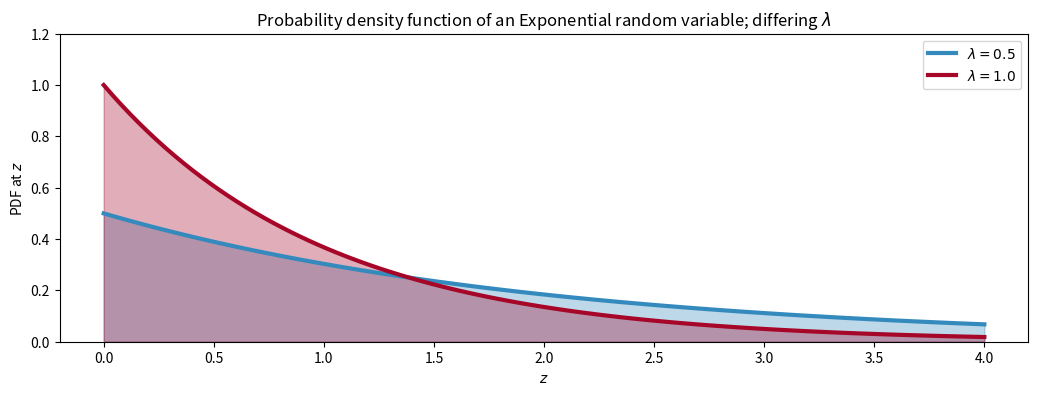

This chart was generated by the following Python code:
import scipy.stats as stats
import numpy as np 
import matplotlib.pyplot as plt 

x = np.arange(16)
#Poisson Distributions are mostly used with counting like population count
#Expected value of the Poisson RV is lambda
poi = stats.poisson
#lambda holds different paramter values for Poisson distribution
#the more the lambda, the larger probabilities given to the larger numbers
lambda_ = [1.5, 4.25]
colours = ["#348ABD", "#A60628"]

dist = poi.pmf(x, lambda_[0])
plt.figure(figsize=(12.5,4))
plt.bar(x, dist, color=colours[0], alpha=0.8, edgecolor=colours[0], lw="3",
	label="$\lambda = %.1f$" % lambda_[0])
dist = poi.pmf(x, lambda_[1])
plt.bar(x, dist, color=colours[1], alpha=0.4, edgecolor=colours[1], lw="3",
	label="$\lambda = %.1f$" % lambda_[1])
plt.xticks(x + 0.05, x)
plt.legend()
plt.ylabel("probability of $k$")
plt.xlabel("$k$")
plt.title("Probability mass function of a Poisson random variable; differing \
$\lambda$ values")
#plt.savefig("plots/pmfPoisson.png")
#plt.show()

#plt.clf()

x = np.linspace(0, 4, 100)
#Exponential Distribution is mostly used with continous values like time, temperature etc.
#The expected value of the Exponential RV is 1/lambda

expo = stats.expon
lambda_ = [0.5, 1]
#the more the lambda, the less probability assigned to the larger values of random variable
plt.figure(figsize=(12.5,4))
for l, c in zip(lambda_, colours):
	dist = expo.pdf(x, scale=1. / l)
	plt.plot(x ,dist, lw=3, color=c, label="$\lambda = %.1f$" % l)
	plt.fill_between(x, dist, color=c, alpha=.33)

    
    

plt.legend()
plt.ylabel("PDF at $z$")
plt.xlabel("$z$")
plt.ylim(0, 1.2)
plt.title("Probability density function of an Exponential random variable; differing $\lambda$");
#plt.savefig("plots/pdfExponential.png")

plt.show()

